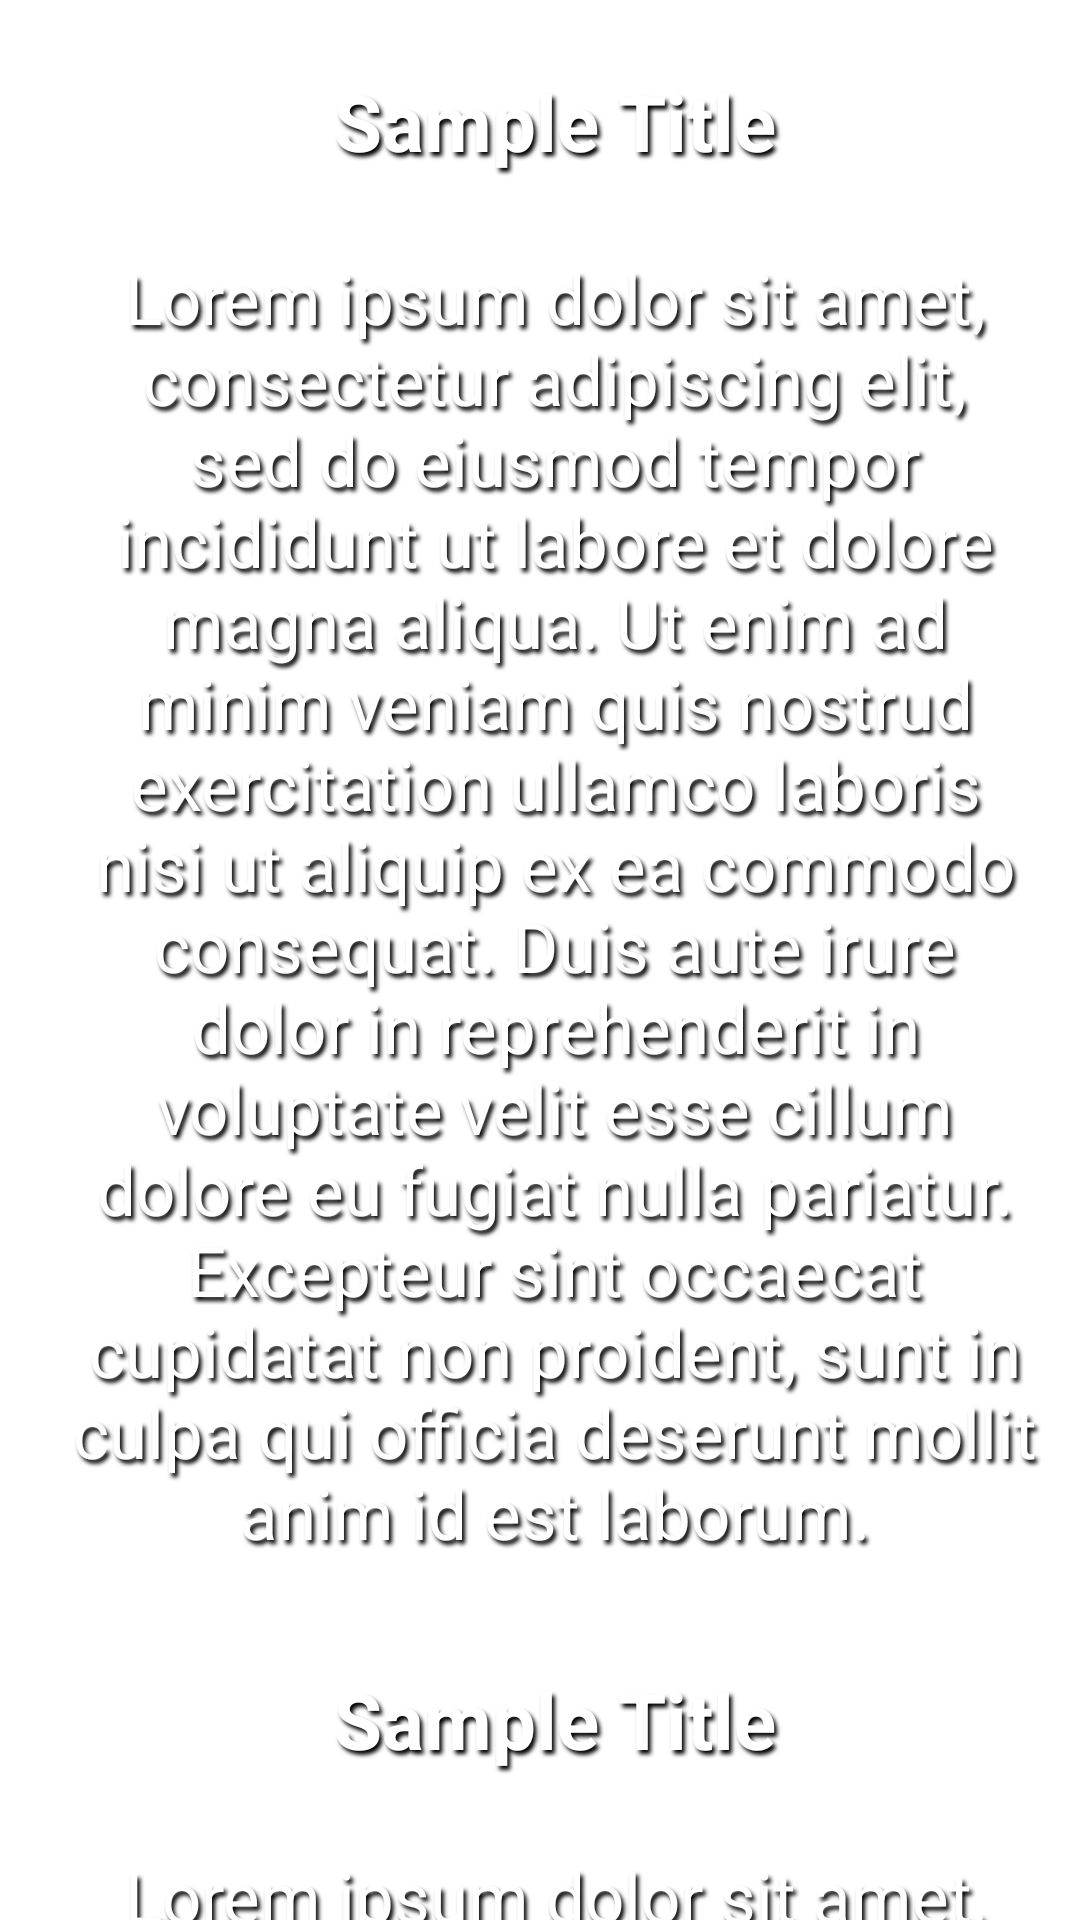

The Android layout XML behind this screen, and the referenced resources:
<!-- AndroidManifest.xml: application theme Theme.Phonggiai -->
<!-- res/layout/homeview.xml -->
<?xml version="1.0" encoding="utf-8"?>
<androidx.constraintlayout.widget.ConstraintLayout
    xmlns:android="http://schemas.android.com/apk/res/android"
    android:layout_width="match_parent"
    android:layout_height="match_parent"
    xmlns:app="http://schemas.android.com/apk/res-auto">



    <TextView
        android:layout_width="match_parent"
        android:layout_height="wrap_content"
        android:id="@+id/home_title"
        android:textAlignment="center"
        android:textColor="@color/white"
        android:textStyle="bold"
        android:textSize="26sp"
        android:text="Sample Title"
        android:shadowColor="@color/black"
        android:shadowDx="3"
        android:shadowDy="4"
        android:shadowRadius="3"
        android:layout_marginTop="10dp"
        android:layout_marginStart="10dp"
        android:padding="13dp"
        app:layout_constraintTop_toTopOf="parent"
        app:layout_constraintStart_toStartOf="parent"
        app:layout_constraintEnd_toEndOf="parent"/>


    <TextView
        android:layout_width="match_parent"
        android:layout_height="wrap_content"
        android:id="@+id/home_desc"
        android:text="@string/sample_desc"
        android:textSize="23sp"
        android:textStyle="normal"
        android:textColor="@color/white"
        android:shadowColor="@color/black"
        android:shadowDx="3"
        android:shadowDy="4"
        android:shadowRadius="3"
        android:textAlignment="center"
        android:padding="13dp"
        android:layout_marginStart="10dp"
        app:layout_constraintTop_toBottomOf="@id/home_title"
        app:layout_constraintStart_toStartOf="parent"
        app:layout_constraintEnd_toEndOf="parent"/>


    <TextView
        android:layout_width="match_parent"
        android:layout_height="wrap_content"
        android:id="@+id/home_title1"
        android:textAlignment="center"
        android:textColor="@color/white"
        android:textStyle="bold"
        android:textSize="26sp"
        android:text="Sample Title"
        android:shadowColor="@color/black"
        android:shadowDx="3"
        android:shadowDy="4"
        android:shadowRadius="3"
        android:layout_marginTop="10dp"
        android:layout_marginStart="10dp"
        android:padding="13dp"
        app:layout_constraintTop_toBottomOf="@id/home_desc" />


    <TextView
        android:layout_width="match_parent"
        android:layout_height="wrap_content"
        android:id="@+id/home_desc1"
        android:text="@string/sample_desc"
        android:textSize="23sp"
        android:textStyle="normal"
        android:textColor="@color/white"
        android:shadowColor="@color/black"
        android:shadowDx="3"
        android:shadowDy="4"
        android:shadowRadius="3"
        android:textAlignment="center"
        android:padding="13dp"
        android:layout_marginStart="10dp"
        app:layout_constraintTop_toBottomOf="@id/home_title1"
        app:layout_constraintStart_toStartOf="parent"
        app:layout_constraintEnd_toEndOf="parent"/>

</androidx.constraintlayout.widget.ConstraintLayout>
<!-- resources referenced by this layout -->
<resources>
  <string name="sample_desc">Lorem ipsum dolor sit amet, consectetur adipiscing elit,
          sed do eiusmod tempor incididunt ut labore et dolore magna aliqua. Ut enim ad minim veniam
          quis nostrud exercitation ullamco laboris nisi ut aliquip ex ea commodo consequat.
          Duis aute irure dolor in reprehenderit in voluptate velit esse cillum dolore eu fugiat nulla pariatur.
          Excepteur sint occaecat cupidatat non proident, sunt in culpa qui officia deserunt mollit
          anim id est laborum.</string>
  <style name="Theme.Phonggiai" parent="Theme.MaterialComponents.DayNight.NoActionBar">
          
          <item name="colorPrimary">@color/purple_200</item>
          <item name="colorPrimaryVariant">@color/purple_700</item>
          <item name="colorOnPrimary">@color/white</item>
          
          <item name="colorSecondary">@color/teal_200</item>
          <item name="colorSecondaryVariant">@color/teal_700</item>
          <item name="colorOnSecondary">@color/black</item>
          
          <item name="android:statusBarColor" tools:targetApi="l">?attr/colorPrimaryVariant</item>
          
      </style>
  <!-- not gathered from this repository: default colours our renderer supplied (Android Studio template values) -->
  <color name="purple_200">#FFBB86FC</color>
  <color name="purple_700">#FF3700B3</color>
  <color name="teal_200">#FF03DAC5</color>
  <color name="teal_700">#FF018786</color>
  <color name="black">#FF000000</color>
  <color name="white">#FFFFFFFF</color>
</resources>
